The GitHub repository MalakarEresh/Parkinson-Detection- contains a labelled image folder "spectrograms_stft_5s_grayscale" with 2 categories: healthy, parkinson. Examples follow, each with its label.

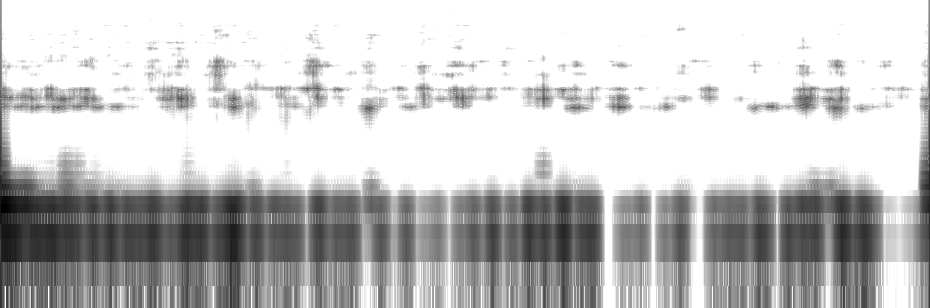
Label: parkinson

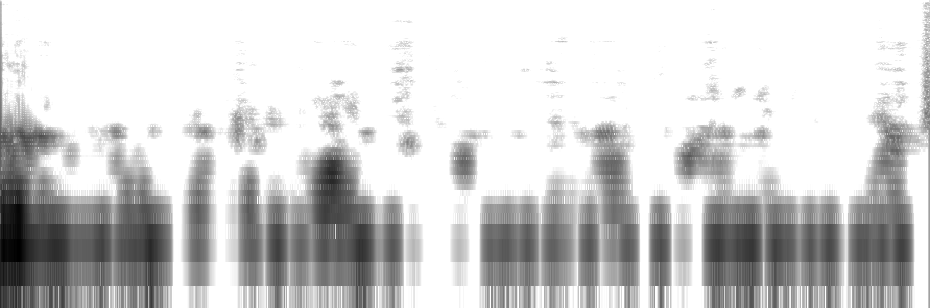
Label: healthy

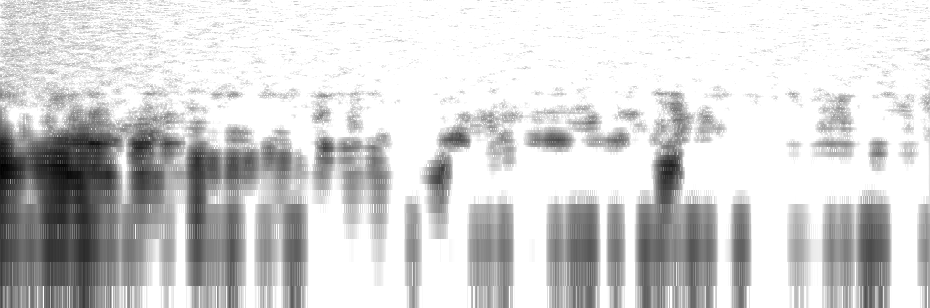
Label: healthy

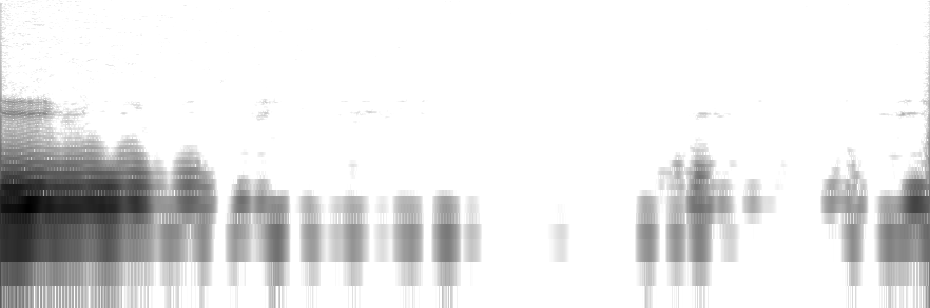
Label: parkinson

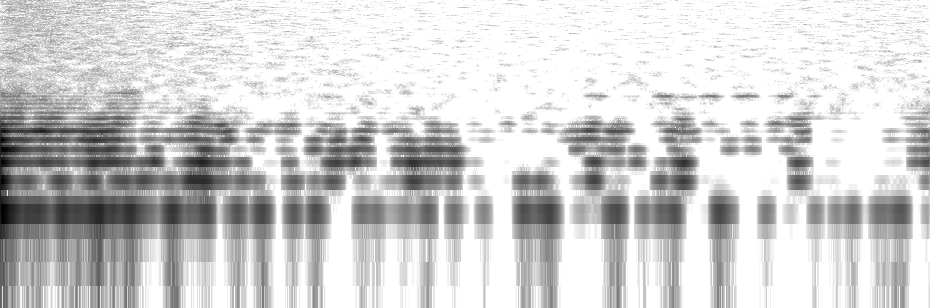
Label: parkinson

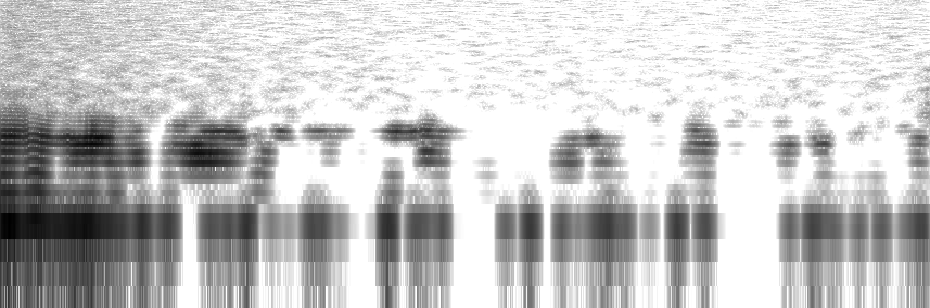
Label: healthy
